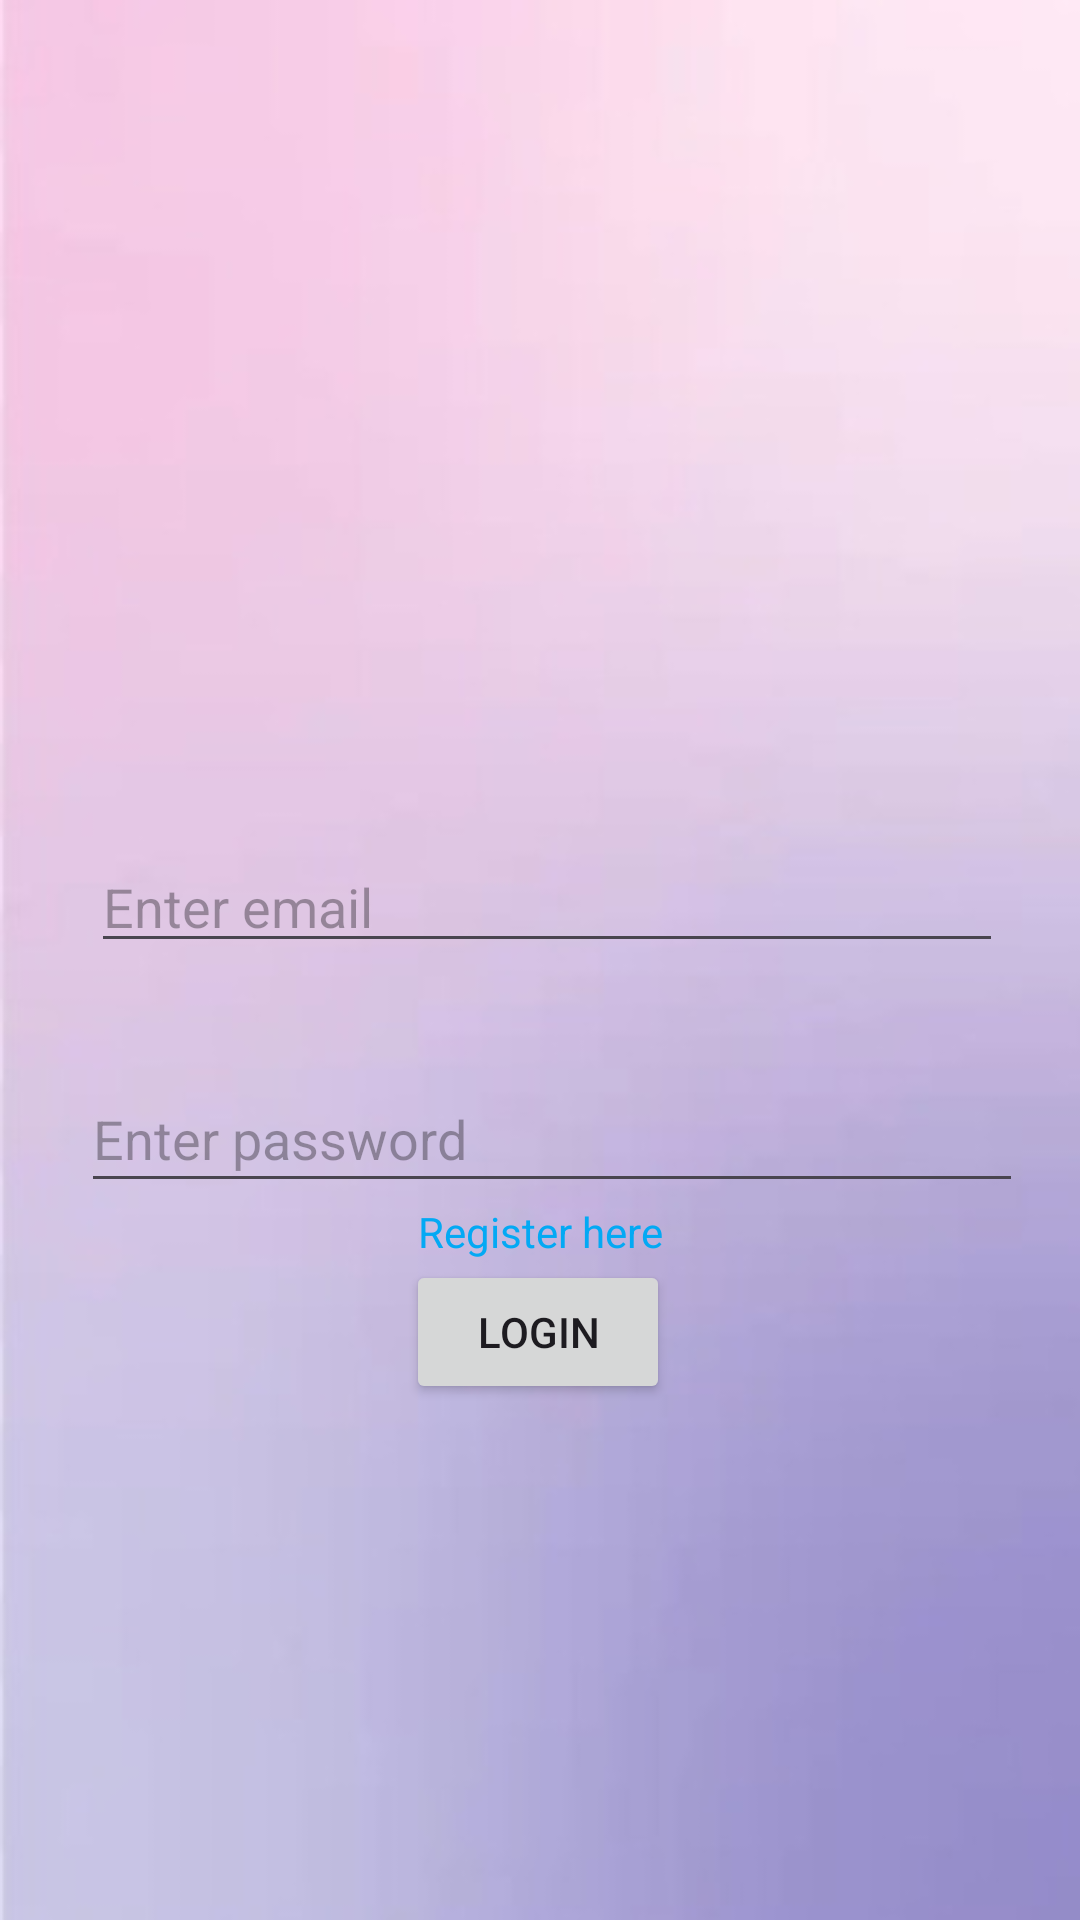

Android layout source for this screen:
<!-- AndroidManifest.xml: application theme Theme.Student_hacks -->
<!-- res/layout/activity_email_login.xml -->
<?xml version="1.0" encoding="utf-8"?>
<androidx.constraintlayout.widget.ConstraintLayout xmlns:android="http://schemas.android.com/apk/res/android"
    xmlns:app="http://schemas.android.com/apk/res-auto"
    xmlns:tools="http://schemas.android.com/tools"
    android:layout_width="match_parent"
    android:background="@drawable/background"
    android:layout_height="match_parent"
    tools:context=".MainActivity">

    <EditText
        android:id="@+id/emailLoginEditText"
        android:layout_width="304dp"
        android:layout_height="41dp"
        android:layout_marginTop="280dp"
        android:ems="10"
        android:hint="Enter email"
        android:inputType="textEmailAddress"
        app:layout_constraintEnd_toEndOf="parent"
        app:layout_constraintHorizontal_bias="0.541"
        app:layout_constraintStart_toStartOf="parent"
        app:layout_constraintTop_toTopOf="parent" />

    <EditText
        android:id="@+id/passwordLoginEdittext"
        android:layout_width="314dp"
        android:layout_height="46dp"
        android:layout_marginTop="36dp"
        android:ems="10"
        android:hint="Enter password"
        android:inputType="textPassword"
        app:layout_constraintBottom_toTopOf="@+id/logn_button"
        app:layout_constraintEnd_toEndOf="parent"
        app:layout_constraintHorizontal_bias="0.586"
        app:layout_constraintStart_toStartOf="parent"
        app:layout_constraintTop_toBottomOf="@+id/emailLoginEditText"
        app:layout_constraintVertical_bias="0.21" />

    <Button
        android:id="@+id/logn_button"
        android:layout_width="wrap_content"
        android:layout_height="wrap_content"
        android:layout_marginBottom="172dp"
        android:text="Login"
        app:layout_constraintBottom_toBottomOf="parent"
        app:layout_constraintEnd_toEndOf="parent"
        app:layout_constraintHorizontal_bias="0.498"
        app:layout_constraintStart_toStartOf="parent"
        app:layout_constraintTop_toBottomOf="@+id/registerHereText" />

    <ImageView
        android:id="@+id/imageView3"
        android:layout_width="42dp"
        android:layout_height="44dp"
        android:layout_marginTop="280dp"
        app:layout_constraintEnd_toStartOf="@+id/emailLoginEditText"
        app:layout_constraintHorizontal_bias="0.551"
        app:layout_constraintStart_toStartOf="parent"
        app:layout_constraintTop_toTopOf="parent"
        app:srcCompat="@drawable/baseline_email_24" />

    <ImageView
        android:id="@+id/imageView4"
        android:layout_width="45dp"
        android:layout_height="43dp"
        app:layout_constraintBottom_toBottomOf="parent"
        app:layout_constraintEnd_toStartOf="@+id/passwordLoginEdittext"
        app:layout_constraintHorizontal_bias="0.615"
        app:layout_constraintStart_toStartOf="parent"
        app:layout_constraintTop_toBottomOf="@+id/imageView3"
        app:layout_constraintVertical_bias="0.153"
        app:srcCompat="@drawable/baseline_password_24" />

    <TextView
        android:id="@+id/registerHereText"
        android:layout_width="wrap_content"
        android:layout_height="wrap_content"
        android:text="Register here"
        android:textColor="#03A9F4"
        android:textColorLink="#03A9F4"
        app:layout_constraintBottom_toTopOf="@+id/logn_button"
        app:layout_constraintEnd_toEndOf="parent"
        app:layout_constraintStart_toStartOf="parent"
        app:layout_constraintTop_toBottomOf="@+id/passwordLoginEdittext" />
</androidx.constraintlayout.widget.ConstraintLayout>
<!-- resources referenced by this layout -->
<resources>
  <!-- drawable background: jpeg bitmap (drawable, 10540 bytes) -->
  <style name="Theme.Student_hacks" parent="Base.Theme.Student_hacks" />
  <style name="Base.Theme.Student_hacks" parent="Theme.Material3.DayNight.NoActionBar">
          
          
      </style>
</resources>
